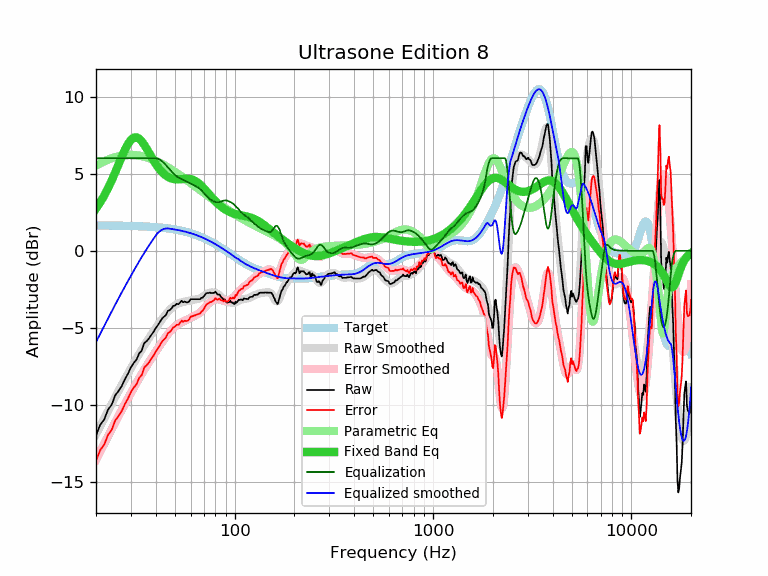

Values plotted in this chart, from the file beside it:
frequency, raw, error, smoothed, error_smoothed, equalization, parametric_eq, equalized_raw, equalized_smoothed, target
20, -11.98, -13.62, -11.92, -13.56, 6.00, 2.74, -5.98, -5.92, 1.64
21, -11.29, -12.93, -11.39, -13.03, 6.00, 3.14, -5.29, -5.39, 1.64
22, -10.94, -12.58, -10.88, -12.52, 6.00, 3.58, -4.94, -4.88, 1.64
23, -10.31, -11.95, -10.40, -12.03, 6.00, 4.06, -4.31, -4.40, 1.63
24, -9.98, -11.61, -9.93, -11.56, 6.00, 4.56, -3.98, -3.93, 1.63
25, -9.38, -11.01, -9.50, -11.12, 6.00, 5.09, -3.38, -3.50, 1.63
26, -9.09, -10.72, -9.08, -10.71, 6.00, 5.61, -3.09, -3.08, 1.62
27, -8.76, -10.38, -8.69, -10.31, 6.00, 6.11, -2.76, -2.69, 1.62
28, -8.32, -9.94, -8.31, -9.93, 6.00, 6.56, -2.32, -2.31, 1.62
29, -7.97, -9.59, -7.96, -9.57, 6.00, 6.93, -1.97, -1.96, 1.61
30, -7.56, -9.17, -7.62, -9.23, 6.00, 7.20, -1.56, -1.62, 1.61
31, -7.27, -8.88, -7.29, -8.90, 6.00, 7.34, -1.27, -1.29, 1.60
32, -7.07, -8.67, -6.98, -8.58, 6.00, 7.36, -1.07, -0.98, 1.60
33, -6.66, -8.25, -6.69, -8.28, 6.00, 7.27, -0.66, -0.69, 1.59
34, -6.48, -8.07, -6.41, -7.99, 6.00, 7.10, -0.48, -0.41, 1.58
35, -6.00, -7.58, -6.14, -7.72, 6.00, 6.88, -0.00, -0.14, 1.58
36, -5.86, -7.43, -5.90, -7.46, 6.00, 6.63, 0.14, 0.10, 1.57
37, -5.69, -7.25, -5.66, -7.22, 6.00, 6.36, 0.31, 0.34, 1.56
38, -5.46, -7.01, -5.44, -6.99, 6.00, 6.10, 0.54, 0.56, 1.55
39, -5.26, -6.80, -5.22, -6.76, 6.00, 5.86, 0.74, 0.78, 1.54
40, -5.02, -6.55, -5.02, -6.55, 6.00, 5.64, 0.98, 0.98, 1.53
41, -4.83, -6.35, -4.82, -6.34, 5.97, 5.44, 1.14, 1.15, 1.52
42, -4.62, -6.13, -4.63, -6.13, 5.90, 5.26, 1.28, 1.27, 1.51
43, -4.40, -5.90, -4.45, -5.94, 5.81, 5.11, 1.40, 1.36, 1.49
44, -4.28, -5.76, -4.28, -5.76, 5.69, 4.99, 1.41, 1.41, 1.48
45, -4.18, -5.65, -4.12, -5.58, 5.56, 4.88, 1.38, 1.44, 1.46
46, -3.91, -5.36, -3.97, -5.42, 5.42, 4.80, 1.51, 1.45, 1.45
47, -3.85, -5.29, -3.84, -5.27, 5.27, 4.74, 1.42, 1.43, 1.43
48, -3.74, -5.16, -3.73, -5.14, 5.14, 4.69, 1.40, 1.42, 1.42
49, -3.58, -4.98, -3.63, -5.02, 5.02, 4.66, 1.44, 1.40, 1.40
50, -3.55, -4.93, -3.54, -4.92, 4.92, 4.64, 1.37, 1.38, 1.38
51, -3.44, -4.80, -3.47, -4.83, 4.83, 4.63, 1.39, 1.36, 1.36
52, -3.47, -4.81, -3.42, -4.76, 4.76, 4.63, 1.28, 1.34, 1.34
53, -3.37, -4.69, -3.38, -4.69, 4.69, 4.64, 1.32, 1.32, 1.32
54, -3.24, -4.54, -3.35, -4.64, 4.64, 4.65, 1.40, 1.29, 1.29
55, -3.34, -4.61, -3.32, -4.59, 4.59, 4.66, 1.25, 1.27, 1.27
56, -3.29, -4.54, -3.30, -4.55, 4.55, 4.66, 1.25, 1.25, 1.25
57, -3.34, -4.56, -3.28, -4.50, 4.50, 4.67, 1.16, 1.22, 1.22
58, -3.34, -4.54, -3.26, -4.45, 4.45, 4.67, 1.11, 1.19, 1.19
59, -3.28, -4.45, -3.24, -4.40, 4.40, 4.66, 1.12, 1.17, 1.17
60, -3.14, -4.28, -3.21, -4.35, 4.35, 4.64, 1.21, 1.14, 1.14
61, -3.14, -4.25, -3.20, -4.31, 4.31, 4.62, 1.16, 1.11, 1.11
62, -3.14, -4.22, -3.18, -4.26, 4.26, 4.59, 1.12, 1.08, 1.08
63, -3.14, -4.19, -3.16, -4.21, 4.21, 4.54, 1.07, 1.05, 1.05
64, -3.14, -4.16, -3.15, -4.17, 4.17, 4.49, 1.03, 1.02, 1.02
65, -3.14, -4.13, -3.13, -4.12, 4.12, 4.43, 0.98, 0.99, 0.99
66, -3.14, -4.10, -3.11, -4.06, 4.06, 4.37, 0.92, 0.95, 0.95
67, -3.14, -4.06, -3.08, -4.00, 4.00, 4.29, 0.86, 0.92, 0.92
68, -3.05, -3.94, -3.04, -3.92, 3.92, 4.21, 0.87, 0.88, 0.88
69, -3.04, -3.89, -2.99, -3.84, 3.84, 4.13, 0.79, 0.85, 0.85
70, -2.94, -3.76, -2.93, -3.75, 3.75, 4.05, 0.80, 0.81, 0.81
71, -2.84, -3.62, -2.88, -3.65, 3.65, 3.96, 0.81, 0.78, 0.78
72, -2.75, -3.49, -2.83, -3.57, 3.57, 3.87, 0.81, 0.74, 0.74
73, -2.74, -3.44, -2.78, -3.48, 3.48, 3.78, 0.74, 0.70, 0.70
74, -2.74, -3.41, -2.75, -3.41, 3.41, 3.69, 0.67, 0.66, 0.66
75, -2.71, -3.34, -2.72, -3.35, 3.35, 3.61, 0.64, 0.62, 0.62
76, -2.74, -3.33, -2.71, -3.29, 3.29, 3.52, 0.55, 0.59, 0.59
77, -2.74, -3.29, -2.70, -3.25, 3.25, 3.44, 0.51, 0.55, 0.55
78, -2.74, -3.25, -2.71, -3.21, 3.21, 3.36, 0.47, 0.51, 0.51
79, -2.71, -3.18, -2.72, -3.18, 3.18, 3.28, 0.47, 0.47, 0.47
... 553 more rows
